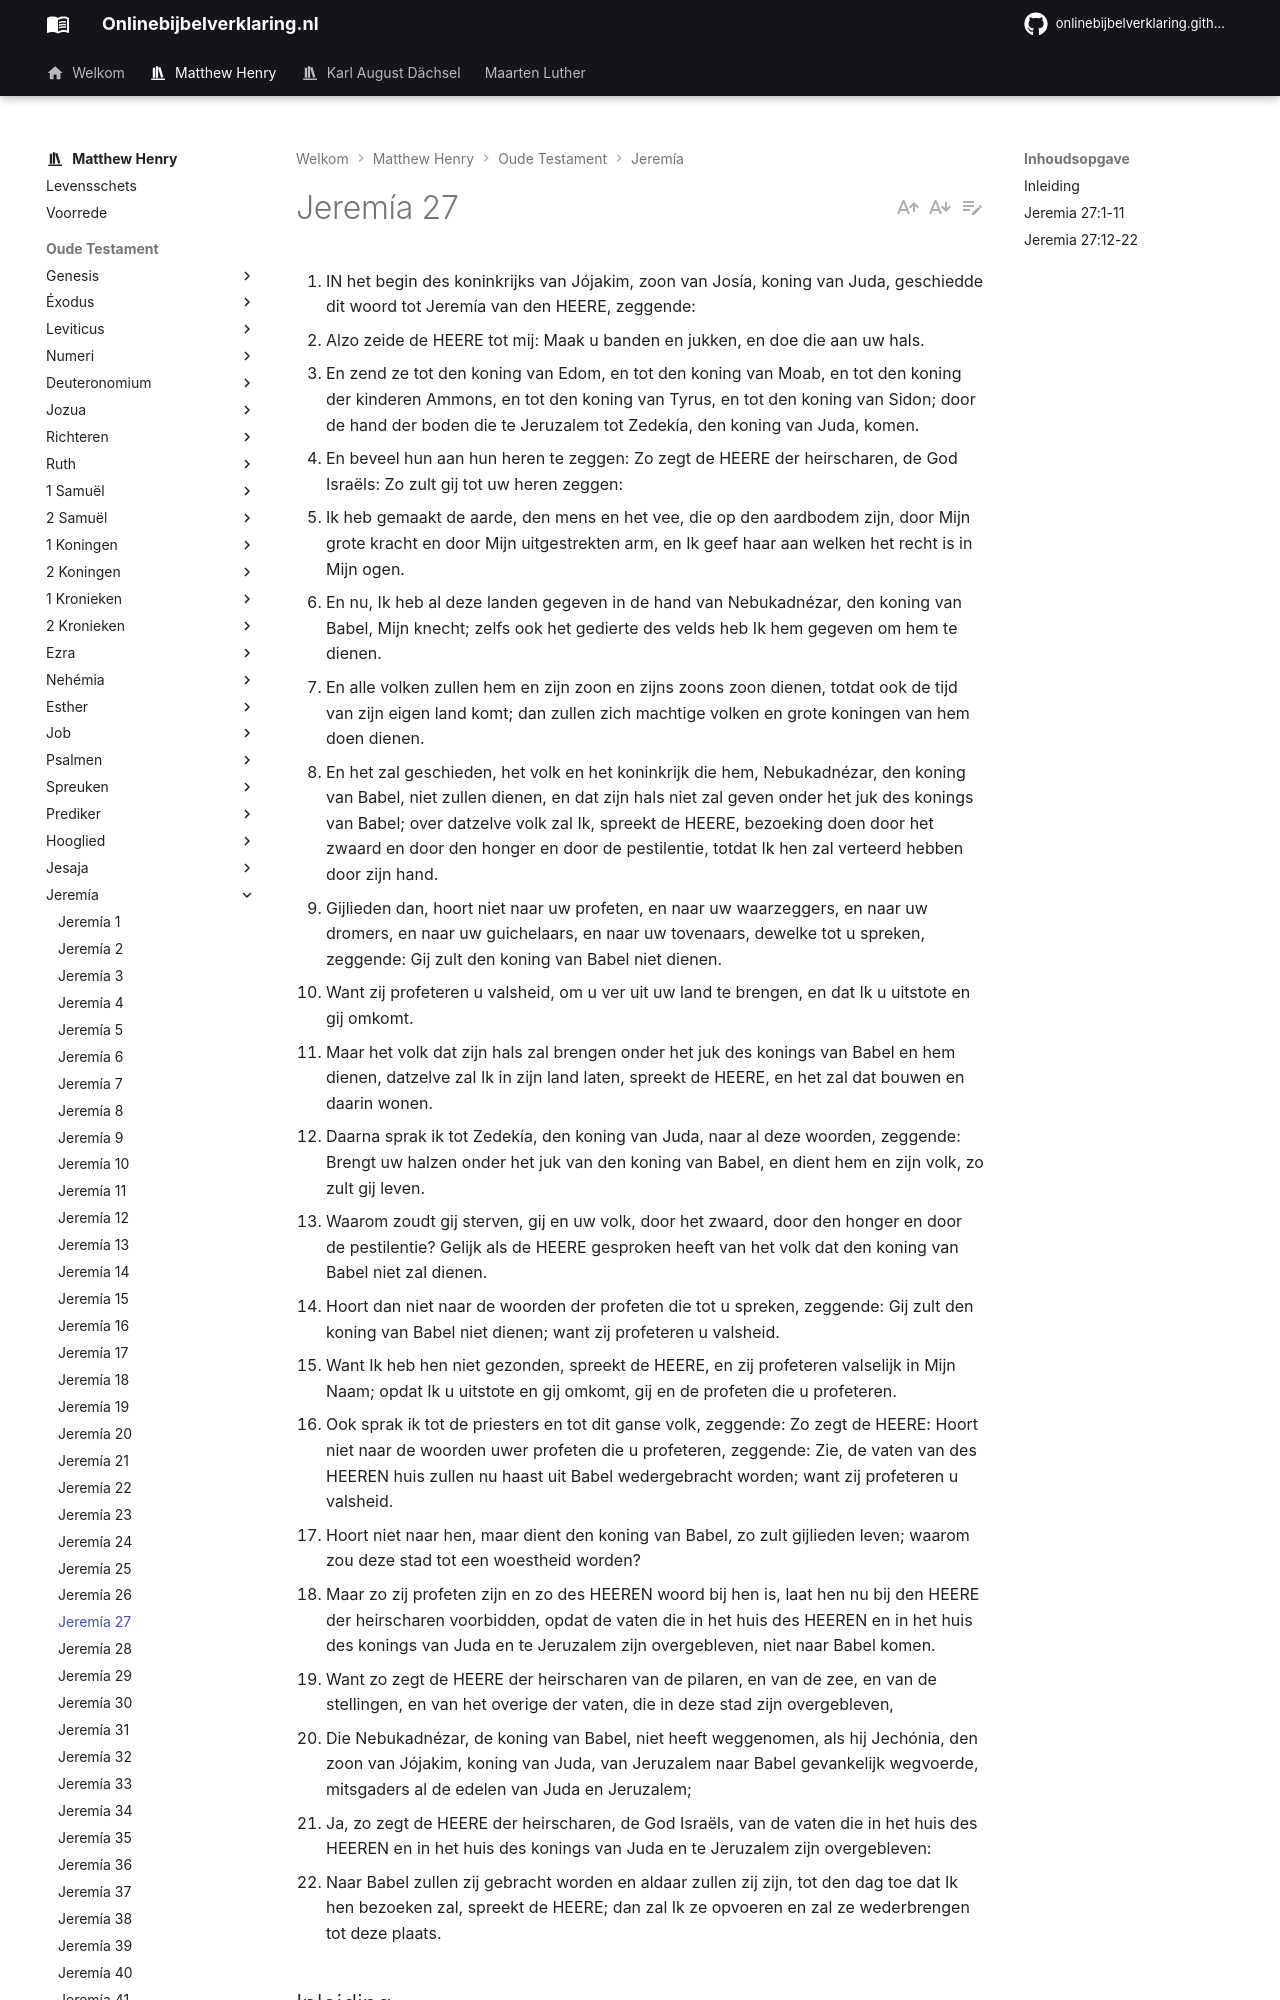

repository: onlinebijbelverklaring/onlinebijbelverklaring.github.io · page: matthewhenry/Jeremia/Jeremia27/index.html · generator: mkdocs

1. IN het begin des koninkrijks van Jójakim, zoon van Josía, koning van Juda, geschiedde dit woord tot Jeremía van den HEERE, zeggende:
2. Alzo zeide de HEERE tot mij: Maak u banden en jukken, en doe die aan uw hals.
3. En zend ze tot den koning van Edom, en tot den koning van Moab, en tot den koning der kinderen Ammons, en tot den koning van Tyrus, en tot den koning van Sidon; door de hand der boden die te Jeruzalem tot Zedekía, den koning van Juda, komen.
4. En beveel hun aan hun heren te zeggen: Zo zegt de HEERE der heirscharen, de God Israëls: Zo zult gij tot uw heren zeggen:
5. Ik heb gemaakt de aarde, den mens en het vee, die op den aardbodem zijn, door Mijn grote kracht en door Mijn uitgestrekten arm, en Ik geef haar aan welken het recht is in Mijn ogen.
6. En nu, Ik heb al deze landen gegeven in de hand van Nebukadnézar, den koning van Babel, Mijn knecht; zelfs ook het gedierte des velds heb Ik hem gegeven om hem te dienen.
7. En alle volken zullen hem en zijn zoon en zijns zoons zoon dienen, totdat ook de tijd van zijn eigen land komt; dan zullen zich machtige volken en grote koningen van hem doen dienen.
8. En het zal geschieden, het volk en het koninkrijk die hem, Nebukadnézar, den koning van Babel, niet zullen dienen, en dat zijn hals niet zal geven onder het juk des konings van Babel; over datzelve volk zal Ik, spreekt de HEERE, bezoeking doen door het zwaard en door den honger en door de pestilentie, totdat Ik hen zal verteerd hebben door zijn hand.
9. Gijlieden dan, hoort niet naar uw profeten, en naar uw waarzeggers, en naar uw dromers, en naar uw guichelaars, en naar uw tovenaars, dewelke tot u spreken, zeggende: Gij zult den koning van Babel niet dienen.
10. Want zij profeteren u valsheid, om u ver uit uw land te brengen, en dat Ik u uitstote en gij omkomt.
11. Maar het volk dat zijn hals zal brengen onder het juk des konings van Babel en hem dienen, datzelve zal Ik in zijn land laten, spreekt de HEERE, en het zal dat bouwen en daarin wonen.
12. Daarna sprak ik tot Zedekía, den koning van Juda, naar al deze woorden, zeggende: Brengt uw halzen onder het juk van den koning van Babel, en dient hem en zijn volk, zo zult gij leven.
13. Waarom zoudt gij sterven, gij en uw volk, door het zwaard, door den honger en door de pestilentie? Gelijk als de HEERE gesproken heeft van het volk dat den koning van Babel niet zal dienen.
14. Hoort dan niet naar de woorden der profeten die tot u spreken, zeggende: Gij zult den koning van Babel niet dienen; want zij profeteren u valsheid.
15. Want Ik heb hen niet gezonden, spreekt de HEERE, en zij profeteren valselijk in Mijn Naam; opdat Ik u uitstote en gij omkomt, gij en de profeten die u profeteren.
16. Ook sprak ik tot de priesters en tot dit ganse volk, zeggende: Zo zegt de HEERE: Hoort niet naar de woorden uwer profeten die u profeteren, zeggende: Zie, de vaten van des HEEREN huis zullen nu haast uit Babel wedergebracht worden; want zij profeteren u valsheid.
17. Hoort niet naar hen, maar dient den koning van Babel, zo zult gijlieden leven; waarom zou deze stad tot een woestheid worden?
18. Maar zo zij profeten zijn en zo des HEEREN woord bij hen is, laat hen nu bij den HEERE der heirscharen voorbidden, opdat de vaten die in het huis des HEEREN en in het huis des konings van Juda en te Jeruzalem zijn overgebleven, niet naar Babel komen.
19. Want zo zegt de HEERE der heirscharen van de pilaren, en van de zee, en van de stellingen, en van het overige der vaten, die in deze stad zijn overgebleven,
20. Die Nebukadnézar, de koning van Babel, niet heeft weggenomen, als hij Jechónia, den zoon van Jójakim, koning van Juda, van Jeruzalem naar Babel gevankelijk wegvoerde, mitsgaders al de edelen van Juda en Jeruzalem;
21. Ja, zo zegt de HEERE der heirscharen, de God Israëls, van de vaten die in het huis des HEEREN en in het huis des konings van Juda en te Jeruzalem zijn overgebleven:
22. Naar Babel zullen zij gebracht worden en aldaar zullen zij zijn, tot den dag toe dat Ik hen bezoeken zal, spreekt de HEERE; dan zal Ik ze opvoeren en zal ze wederbrengen tot deze plaats.

## Inleiding

Terwijl Jeremia de profeet het volk niet kan bewegen om zich aan Gods gebod te onderwerpen, en aldus de verwoesting van hun land door de koning van Babel te voorkomen, tracht hij hen hier te overreden zich te onderwerpen aan Gods leiding, door gedwee voor de koning van Babel te buigen, en zijn schatplichtigen te worden, wat de wijste weg was, die zij nu konden nemen, en die de ramp minder zou maken, en verhinderen, dat het land te vuur en te zwaard verwoest werd, de opoffering van hun vrijheden zou het behoud van hun lever, zijn.

I. Hij geeft deze raad in Gods naam, aan de koningen van de naburige volken, opdat zij het kwaad zo gering mogelijk konden maken terwijl hij hen verzekerde, dat er niets aan te doen was, dat zij de koning van Babel moesten dienen, en toch zou er na verloop van tijd uitkomst zijn, want zijn heerschappij zou slechts zeventig jaar duren vers 1-11.  
II. Hij geeft deze raad in ‘t bijzonder aan Zedekia, koning van Juda, vers 12-15, en aan de priesters en het volk, en verzekerde hun, dat de koning van Babel tot het uiterste zou voortgaan tegen hen te krijgen, en, dat een geduldige onderwerping het enige middel was om de ramp te verzachten en draaglijk te maken, vers 16-22. Zo zou de profeet, als zij meer naar hem hadden willen luisteren, hen geleid hebben op de paden van een juiste staatkunde en tevens van ware vroomheid.
